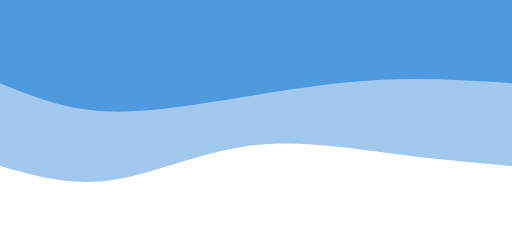
t = 0.00 s
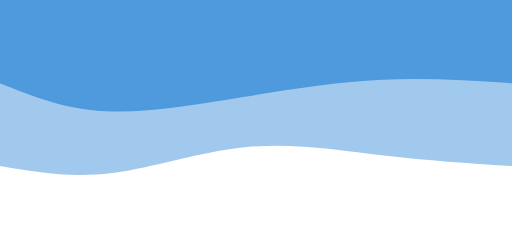
t = 1.67 s
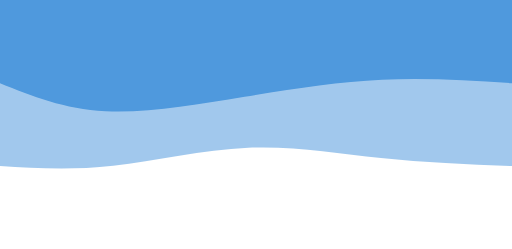
t = 3.33 s
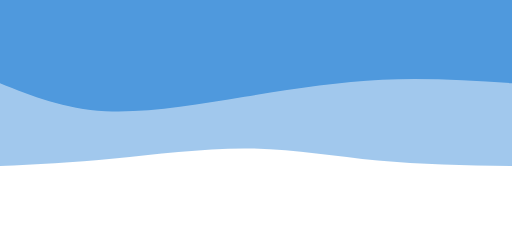
t = 5.00 s
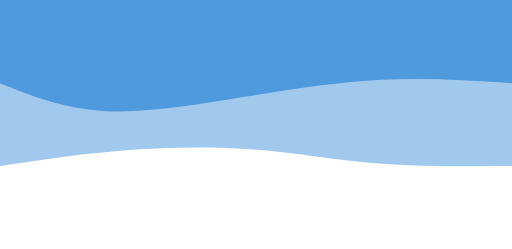
t = 6.67 s
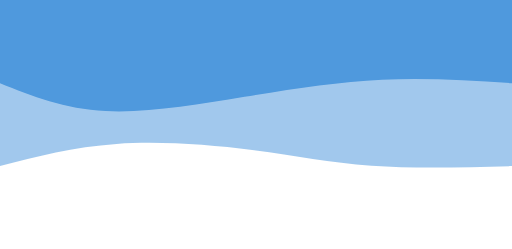
t = 8.33 s

The animated SVG that drew these frames (rendered in a browser with its animation timeline set to each time). Animation: 2 CSS @keyframes rules; frames cover the first 8.33 s, repeats indefinitely.

<svg width="100%" height="100%" id="svg" viewBox="0 0 1440 700" xmlns="http://www.w3.org/2000/svg" class="transition duration-300 ease-in-out delay-150"><style>
          .path-0{
            animation:pathAnim-0 40s;
            animation-timing-function: linear;
            animation-iteration-count: infinite;
          }
          @keyframes pathAnim-0{
            0%{
              d: path("M 0,700 C 0,700 0,233 0,233 C 112.75,243.39285714285714 225.5,253.78571428571428 351,270 C 476.5,286.2142857142857 614.7500000000001,308.25 749,289 C 883.2499999999999,269.75 1013.5,209.2142857142857 1128,193 C 1242.5,176.7857142857143 1341.25,204.89285714285717 1440,233 C 1440,233 1440,700 1440,700 Z");
            }
            25%{
              d: path("M 0,700 C 0,700 0,233 0,233 C 143.60714285714283,226.60714285714286 287.21428571428567,220.21428571428572 404,227 C 520.7857142857143,233.78571428571428 610.7499999999999,253.75 727,276 C 843.2500000000001,298.25 985.7857142857142,322.7857142857143 1109,316 C 1232.2142857142858,309.2142857142857 1336.107142857143,271.1071428571429 1440,233 C 1440,233 1440,700 1440,700 Z");
            }
            50%{
              d: path("M 0,700 C 0,700 0,233 0,233 C 137.75,274.07142857142856 275.5,315.14285714285717 401,315 C 526.5,314.85714285714283 639.7499999999999,273.5 756,233 C 872.2500000000001,192.5 991.5,152.85714285714283 1106,153 C 1220.5,153.14285714285717 1330.25,193.07142857142858 1440,233 C 1440,233 1440,700 1440,700 Z");
            }
            75%{
              d: path("M 0,700 C 0,700 0,233 0,233 C 116.67857142857142,182.10714285714286 233.35714285714283,131.21428571428572 353,151 C 472.64285714285717,170.78571428571428 595.25,261.25 702,296 C 808.75,330.75 899.6428571428571,309.7857142857143 1020,290 C 1140.357142857143,270.2142857142857 1290.1785714285716,251.60714285714286 1440,233 C 1440,233 1440,700 1440,700 Z");
            }
            100%{
              d: path("M 0,700 C 0,700 0,233 0,233 C 112.75,243.39285714285714 225.5,253.78571428571428 351,270 C 476.5,286.2142857142857 614.7500000000001,308.25 749,289 C 883.2499999999999,269.75 1013.5,209.2142857142857 1128,193 C 1242.5,176.7857142857143 1341.25,204.89285714285717 1440,233 C 1440,233 1440,700 1440,700 Z");
            }
          }</style><path d="M 0,700 C 0,700 0,233 0,233 C 112.75,243.39285714285714 225.5,253.78571428571428 351,270 C 476.5,286.2142857142857 614.7500000000001,308.25 749,289 C 883.2499999999999,269.75 1013.5,209.2142857142857 1128,193 C 1242.5,176.7857142857143 1341.25,204.89285714285717 1440,233 C 1440,233 1440,700 1440,700 Z" stroke="none" stroke-width="0" fill="#4f99dd88" class="transition-all duration-300 ease-in-out delay-150 path-0" transform="rotate(-180 720 350)"></path><style>
          .path-1{
            animation:pathAnim-1 4000s;
            animation-timing-function: linear;
            animation-iteration-count: infinite;
          }
          @keyframes pathAnim-1{
            0%{
              d: path("M 0,700 C 0,700 0,466 0,466 C 120.39285714285714,473.9642857142857 240.78571428571428,481.92857142857144 365,476 C 489.2142857142857,470.07142857142856 617.25,450.25000000000006 752,428 C 886.75,405.74999999999994 1028.2142857142858,381.07142857142856 1144,387 C 1259.7857142857142,392.92857142857144 1349.892857142857,429.4642857142857 1440,466 C 1440,466 1440,700 1440,700 Z");
            }
            25%{
              d: path("M 0,700 C 0,700 0,466 0,466 C 145.78571428571428,471.75 291.57142857142856,477.5 426,460 C 560.4285714285714,442.5 683.4999999999999,401.75 771,405 C 858.5000000000001,408.25 910.4285714285716,455.50000000000006 1016,473 C 1121.5714285714284,490.49999999999994 1280.7857142857142,478.25 1440,466 C 1440,466 1440,700 1440,700 Z");
            }
            50%{
              d: path("M 0,700 C 0,700 0,466 0,466 C 94.92857142857142,453.2857142857143 189.85714285714283,440.57142857142856 311,425 C 432.14285714285717,409.42857142857144 579.5000000000001,391 711,410 C 842.4999999999999,429 958.1428571428571,485.42857142857144 1077,501 C 1195.857142857143,516.5714285714286 1317.9285714285716,491.2857142857143 1440,466 C 1440,466 1440,700 1440,700 Z");
            }
            75%{
              d: path("M 0,700 C 0,700 0,466 0,466 C 140.5,431.82142857142856 281,397.64285714285717 411,427 C 541,456.35714285714283 660.5,549.2500000000001 782,553 C 903.5,556.7499999999999 1027,471.35714285714283 1137,442 C 1247,412.64285714285717 1343.5,439.32142857142856 1440,466 C 1440,466 1440,700 1440,700 Z");
            }
            100%{
              d: path("M 0,700 C 0,700 0,466 0,466 C 120.39285714285714,473.9642857142857 240.78571428571428,481.92857142857144 365,476 C 489.2142857142857,470.07142857142856 617.25,450.25000000000006 752,428 C 886.75,405.74999999999994 1028.2142857142858,381.07142857142856 1144,387 C 1259.7857142857142,392.92857142857144 1349.892857142857,429.4642857142857 1440,466 C 1440,466 1440,700 1440,700 Z");
            }
          }</style><path d="M 0,700 C 0,700 0,466 0,466 C 120.39285714285714,473.9642857142857 240.78571428571428,481.92857142857144 365,476 C 489.2142857142857,470.07142857142856 617.25,450.25000000000006 752,428 C 886.75,405.74999999999994 1028.2142857142858,381.07142857142856 1144,387 C 1259.7857142857142,392.92857142857144 1349.892857142857,429.4642857142857 1440,466 C 1440,466 1440,700 1440,700 Z" stroke="none" stroke-width="0" fill="#4f99ddff" class="transition-all duration-300 ease-in-out delay-150 path-1" transform="rotate(-180 720 350)"></path></svg>
